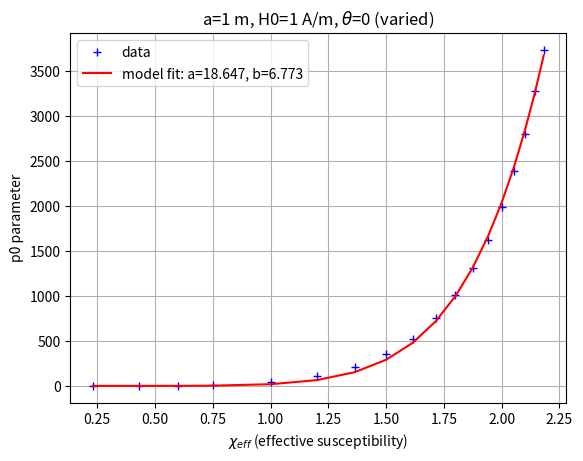

Write the Python code that produced this figure.
import matplotlib.pyplot as plt
from scipy.optimize import curve_fit
import numpy as np
import pandas as pd

# Define the data 
susc_data = np.array([0.25,	0.5,	0.75,	1,	1.5,	2,	2.5,	3,	3.5,	4,	4.5,	5,	5.5,	6,	6.5,	7,	7.5,	8])
#p1 data for og model function
p1_data_og=np.array([-0.21,	-2.273,	-7.346,	-17.253,	-56.578,	-133.503,	-244.383,	-394.14,	-580.662,	-807.513,	-1068.36,	-1359.106,	-1672.834,	-2024.139,	-2418.81,	-2815.438,	-3256.573,	-3697.922])
#p2 data for og model function
p2_data_og=np.array([1.294,	13.24,	42.602,	98.933,	320.79,	748.111,	1361.146,	2184.897,	3208.044,	4447.113,	5868.397,	7450.119,	9156.261,	11062.383,	13199.895,	15347.423,	17729.393,	20116.798])
#p3 data for og model function
p3_data_og=np.array([-2.171,	-20.442,	-64.852,	-147.763,	-466.983,	-1065.257,	-1914.449,	-3044.337,	-4439.946,	-6117.778,	-8034.78,	-10162.593,	-12452.723,	-15003.656,	-17854.861,	-20719.248,	-23885.134,	-27062.062])

#p0 data for varied model function
p0_data_vary=np.array([-0.338,	0.135,	2.367,	8.989,	39.164,	106.072,	206.957,	349.564,	526.886,	753.522,	1013.474,	1308.666,	1624.499,	1985.268,	2391.084,	2807.671,	3276.576,	3737.776])
#p1 data for varied model function
p1_data_vary=np.array([-1.042,	-15.186,	-48.869,	-122.954,	-423.342,	-1044.868,	-1961.142,	-3236.29,	-4814.002,	-6810.534,	-9096.268,	-11682.101,	-14448.666,	-17598.122,	-21137.272,	-24760.399,	-28830.679,	-32840.874])
#p2 data for varied model function
p2_data_vary=np.array([3.387,	45.709,	147.009,	364.71,	1242.997,	3039.684,	5677.839,	9331.319,	13852.534,	19541.363,	26054.11,	33406.696,	41280.357,	50222.268,	60266.387,	70526.762,	82034.01,	93395.071])
#p3 data for varied model function
p3_data_vary=np.array([-3.891,	-47.13,	-150.671,	-366.222,	-1225,	-2948.84,	-5462.599,	-8918.412,	-13189.293,	-18524.65,	-24626.632,	-31497.865,	-38857.45,	-47191.522,	-56541.642,	-66074.467,	-76740.967,	-87293.883])

# effective susceptibility
susc_eff_data=(3*susc_data)/(susc_data+3)

#model function F = mu0*(p0/r^ + p1/r^5 + p2/r^6 + p3/r^7)
def func(susc, a, b ):
    return a*(susc**b)

p_data=p0_data_vary

#Fit for the parameters of the function func:
popt, pcov = curve_fit(func, susc_eff_data, p_data)

#One standard deviation for parameters
perr = np.sqrt(np.diag(pcov))
print('Standard Deviation of Parameters:',perr)

#Calculate Least Sqaures error
p_cal=func(susc_eff_data, *popt)
residuals=p_data-p_cal
l_sq_err=np.sum(residuals**2)
squaresum = np.sum((p_data-np.mean(p_data))**2)
R2 = 1 - (l_sq_err/squaresum)
print('Least squares error',l_sq_err)
print('R^2 value',R2)

# plot
plt.plot(susc_eff_data, p_data, 'b+', label='data')
plt.plot(susc_eff_data, func(susc_eff_data, *popt), 'r-',\
    label='model fit: a=%5.3f, b=%5.3f' % tuple(popt))
plt.xlabel('$\chi_{eff}$ (effective susceptibility)')
plt.ylabel('p0 parameter')
plt.title(r"a=1 m, H0=1 A/m, $\theta$=0 (varied)")
plt.grid('on')
plt.legend()
plt.show()